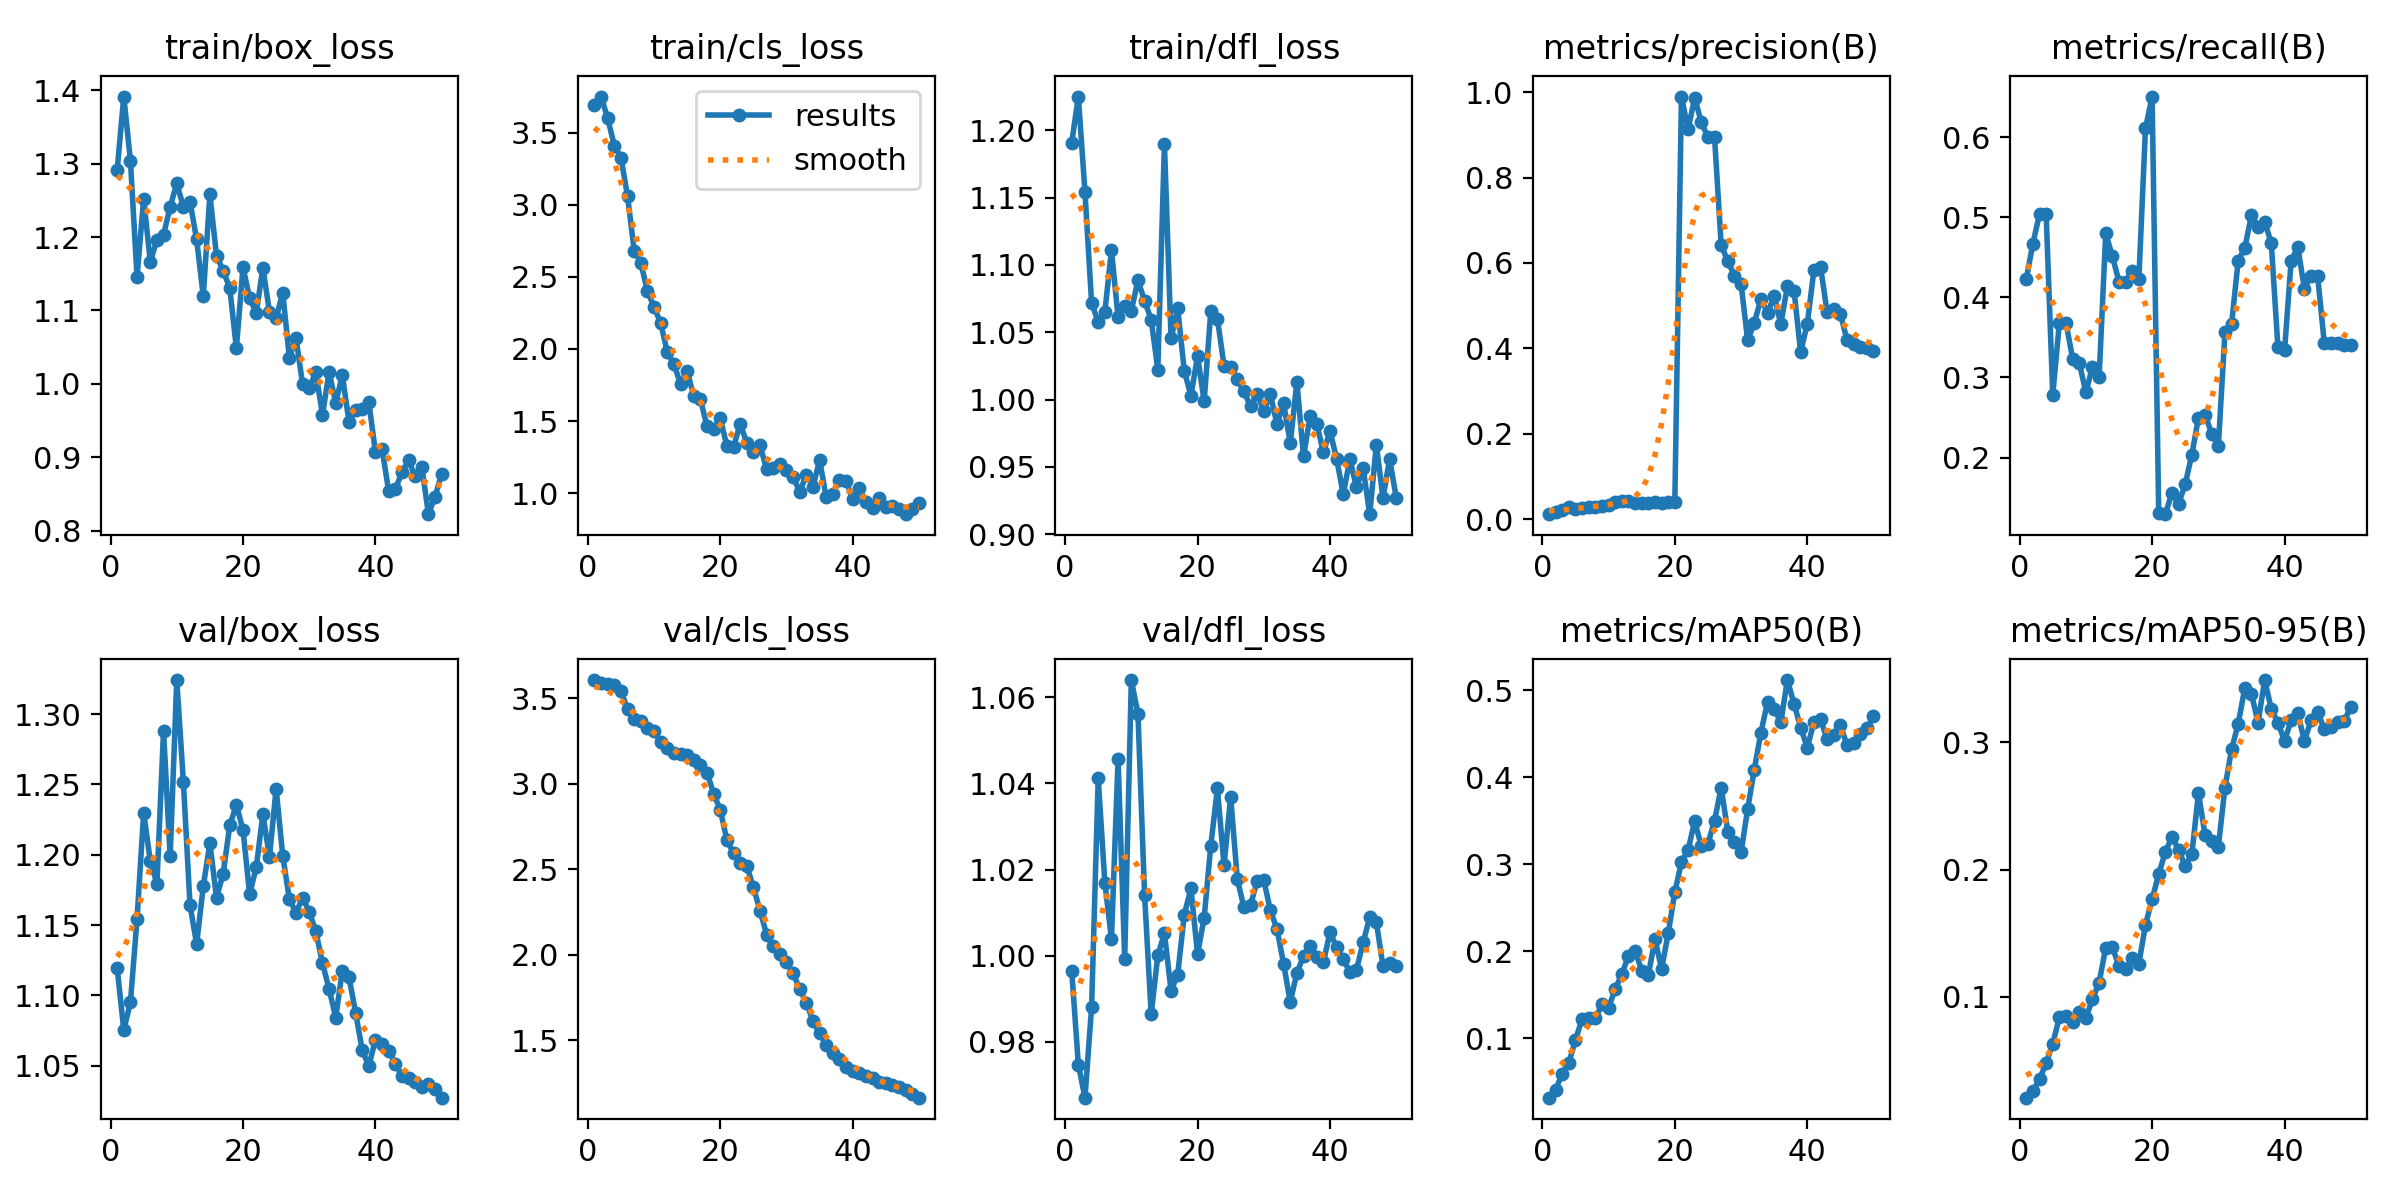

Data behind this chart, as committed beside it:
epoch, time, train/box_loss, train/cls_loss, train/dfl_loss, metrics/precision(B), metrics/recall(B), metrics/mAP50(B), metrics/mAP50-95(B), val/box_loss, val/cls_loss, val/dfl_loss, lr/pg0, lr/pg1, lr/pg2
1, 4.306, 1.291, 3.693, 1.191, 0.01175, 0.4229, 0.03157, 0.02091, 1.119, 3.608, 0.9965, 2.5e-05, 2.5e-05, 2.5e-05
2, 6.202, 1.392, 3.75, 1.225, 0.01581, 0.4672, 0.04073, 0.02576, 1.075, 3.593, 0.9747, 6.12625e-05, 6.12625e-05, 6.12625e-05
3, 8.085, 1.304, 3.6, 1.154, 0.02249, 0.504, 0.05935, 0.03545, 1.095, 3.583, 0.967, 9.604e-05, 9.604e-05, 9.604e-05
4, 9.921, 1.146, 3.41, 1.072, 0.02781, 0.5044, 0.07191, 0.04798, 1.154, 3.579, 0.9879, 0.0001293, 0.0001293, 0.0001293
5, 11.78, 1.252, 3.327, 1.058, 0.02492, 0.2784, 0.09783, 0.06332, 1.23, 3.542, 1.041, 0.0001611, 0.0001611, 0.0001611
6, 13.73, 1.166, 3.059, 1.065, 0.02715, 0.3683, 0.1225, 0.08396, 1.196, 3.44, 1.017, 0.0001915, 0.0001915, 0.0001915
7, 15.67, 1.196, 2.682, 1.111, 0.02758, 0.3683, 0.1236, 0.08508, 1.179, 3.382, 1.004, 0.0002203, 0.0002203, 0.0002203
8, 17.83, 1.203, 2.598, 1.061, 0.02762, 0.3235, 0.1227, 0.07994, 1.288, 3.369, 1.046, 0.0002477, 0.0002477, 0.0002477
9, 20.08, 1.241, 2.401, 1.069, 0.02989, 0.3182, 0.1391, 0.08792, 1.199, 3.327, 0.9993, 0.0002735, 0.0002735, 0.0002735
10, 21.72, 1.273, 2.291, 1.066, 0.03385, 0.2815, 0.1352, 0.0838, 1.324, 3.308, 1.064, 0.0002979, 0.0002979, 0.0002979
11, 23.12, 1.241, 2.18, 1.089, 0.0399, 0.3134, 0.1565, 0.09816, 1.252, 3.244, 1.056, 0.0003208, 0.0003208, 0.0003208
12, 24.51, 1.248, 1.979, 1.073, 0.0416, 0.3005, 0.1737, 0.1112, 1.164, 3.209, 1.014, 0.0003422, 0.0003422, 0.0003422
13, 25.95, 1.197, 1.894, 1.059, 0.04338, 0.48, 0.1946, 0.1387, 1.136, 3.182, 0.9863, 0.0003621, 0.0003621, 0.0003621
14, 27.38, 1.119, 1.759, 1.022, 0.03833, 0.4512, 0.2005, 0.1391, 1.178, 3.174, 1, 0.0003806, 0.0003806, 0.0003806
15, 28.91, 1.258, 1.845, 1.19, 0.03761, 0.4198, 0.1778, 0.1242, 1.208, 3.167, 1.005, 0.0003975, 0.0003975, 0.0003975
16, 30.4, 1.175, 1.672, 1.045, 0.03871, 0.4198, 0.1726, 0.1216, 1.169, 3.138, 0.9918, 0.000413, 0.000413, 0.000413
17, 32.35, 1.154, 1.65, 1.068, 0.04038, 0.4331, 0.214, 0.1306, 1.186, 3.111, 0.9956, 0.000427, 0.000427, 0.000427
18, 33.87, 1.131, 1.465, 1.021, 0.03897, 0.4229, 0.1797, 0.1261, 1.221, 3.066, 1.01, 0.0004395, 0.0004395, 0.0004395
19, 35.37, 1.049, 1.445, 1.003, 0.04002, 0.6108, 0.2205, 0.1566, 1.236, 2.942, 1.016, 0.0004505, 0.0004505, 0.0004505
20, 37.06, 1.159, 1.521, 1.032, 0.04129, 0.6506, 0.2678, 0.1767, 1.218, 2.848, 1, 0.0004601, 0.0004601, 0.0004601
21, 38.5, 1.117, 1.326, 0.9987, 0.9898, 0.1304, 0.3026, 0.1963, 1.172, 2.671, 1.009, 0.0004681, 0.0004681, 0.0004681
22, 40.01, 1.097, 1.318, 1.066, 0.9129, 0.1294, 0.3165, 0.214, 1.191, 2.595, 1.026, 0.0004747, 0.0004747, 0.0004747
23, 41.58, 1.158, 1.481, 1.06, 0.987, 0.1562, 0.3497, 0.2254, 1.229, 2.539, 1.039, 0.0004797, 0.0004797, 0.0004797
24, 43.12, 1.098, 1.349, 1.025, 0.9297, 0.1424, 0.3209, 0.2157, 1.198, 2.52, 1.021, 0.0004833, 0.0004833, 0.0004833
25, 44.6, 1.089, 1.288, 1.024, 0.8944, 0.1668, 0.3239, 0.2027, 1.247, 2.395, 1.037, 0.0004854, 0.0004854, 0.0004854
26, 46.67, 1.124, 1.332, 1.015, 0.8941, 0.2037, 0.3503, 0.2119, 1.199, 2.259, 1.018, 0.0004861, 0.0004861, 0.0004861
27, 48.34, 1.036, 1.167, 1.006, 0.6417, 0.2496, 0.3883, 0.26, 1.168, 2.118, 1.011, 0.0004852, 0.0004852, 0.0004852
28, 49.69, 1.063, 1.177, 0.995, 0.6043, 0.2538, 0.3375, 0.227, 1.159, 2.051, 1.012, 0.0004829, 0.0004829, 0.0004829
29, 51.08, 0.9993, 1.203, 1.004, 0.57, 0.2296, 0.3255, 0.2227, 1.169, 2.003, 1.017, 0.000479, 0.000479, 0.000479
30, 52.55, 0.995, 1.162, 0.9918, 0.5519, 0.2141, 0.3136, 0.2179, 1.16, 1.957, 1.018, 0.0004737, 0.0004737, 0.0004737
31, 53.93, 1.016, 1.112, 1.004, 0.4185, 0.3562, 0.3637, 0.2643, 1.145, 1.892, 1.01, 0.0004669, 0.0004669, 0.0004669
32, 55.24, 0.9578, 1.01, 0.9815, 0.46, 0.3665, 0.409, 0.2943, 1.123, 1.797, 1.006, 0.0004586, 0.0004586, 0.0004586
33, 56.61, 1.016, 1.126, 0.9971, 0.5157, 0.4459, 0.4515, 0.3143, 1.105, 1.72, 0.998, 0.0004488, 0.0004488, 0.0004488
34, 58, 0.974, 1.045, 0.9676, 0.4834, 0.4617, 0.4866, 0.3426, 1.084, 1.61, 0.9892, 0.0004332, 0.0004332, 0.0004332
35, 59.74, 1.012, 1.229, 1.013, 0.5224, 0.5024, 0.4783, 0.3378, 1.118, 1.541, 0.996, 0.0004085, 0.0004085, 0.0004085
36, 61.22, 0.9486, 0.9729, 0.9577, 0.4571, 0.4884, 0.4635, 0.3153, 1.113, 1.471, 0.9999, 0.0003837, 0.0003837, 0.0003837
37, 62.87, 0.9639, 0.9967, 0.9875, 0.545, 0.4945, 0.5119, 0.3487, 1.088, 1.427, 1.002, 0.000359, 0.000359, 0.000359
38, 64.44, 0.9655, 1.092, 0.9821, 0.5354, 0.4674, 0.4846, 0.3261, 1.061, 1.39, 0.9996, 0.0003343, 0.0003343, 0.0003343
39, 65.96, 0.9752, 1.085, 0.9607, 0.3914, 0.3376, 0.4572, 0.3153, 1.05, 1.342, 0.9984, 0.0003095, 0.0003095, 0.0003095
40, 67.64, 0.9067, 0.9582, 0.9766, 0.4574, 0.3338, 0.4343, 0.3009, 1.069, 1.32, 1.005, 0.0002848, 0.0002848, 0.0002848
41, 112.5, 0.911, 1.034, 0.956, 0.5828, 0.4459, 0.4631, 0.3173, 1.065, 1.307, 1.002, 0.00026, 0.00026, 0.00026
42, 117.1, 0.8539, 0.936, 0.9296, 0.591, 0.4627, 0.4667, 0.3226, 1.061, 1.29, 0.9991, 0.0002352, 0.0002352, 0.0002352
43, 118.6, 0.8563, 0.8952, 0.9557, 0.4846, 0.4108, 0.4437, 0.3009, 1.051, 1.281, 0.9962, 0.0002105, 0.0002105, 0.0002105
44, 120, 0.8795, 0.9686, 0.9349, 0.4915, 0.4272, 0.4483, 0.317, 1.043, 1.254, 0.9967, 0.0001857, 0.0001857, 0.0001857
45, 121.5, 0.8956, 0.9056, 0.949, 0.4803, 0.4263, 0.4601, 0.3238, 1.041, 1.246, 1.003, 0.000161, 0.000161, 0.000161
46, 122.9, 0.874, 0.9094, 0.9148, 0.4202, 0.3431, 0.4372, 0.31, 1.038, 1.237, 1.009, 0.0001363, 0.0001363, 0.0001363
47, 124.2, 0.8874, 0.8923, 0.9665, 0.4091, 0.3431, 0.44, 0.312, 1.035, 1.223, 1.008, 0.0001115, 0.0001115, 0.0001115
48, 125.7, 0.8224, 0.8545, 0.9267, 0.404, 0.3431, 0.4498, 0.3159, 1.037, 1.205, 0.9976, 8.675e-05, 8.675e-05, 8.675e-05
49, 127.1, 0.8461, 0.8938, 0.9558, 0.4006, 0.3404, 0.4565, 0.3166, 1.033, 1.183, 0.9983, 6.2e-05, 6.2e-05, 6.2e-05
50, 128.4, 0.8778, 0.9346, 0.9271, 0.3936, 0.3404, 0.4701, 0.3273, 1.027, 1.163, 0.9975, 3.725e-05, 3.725e-05, 3.725e-05
